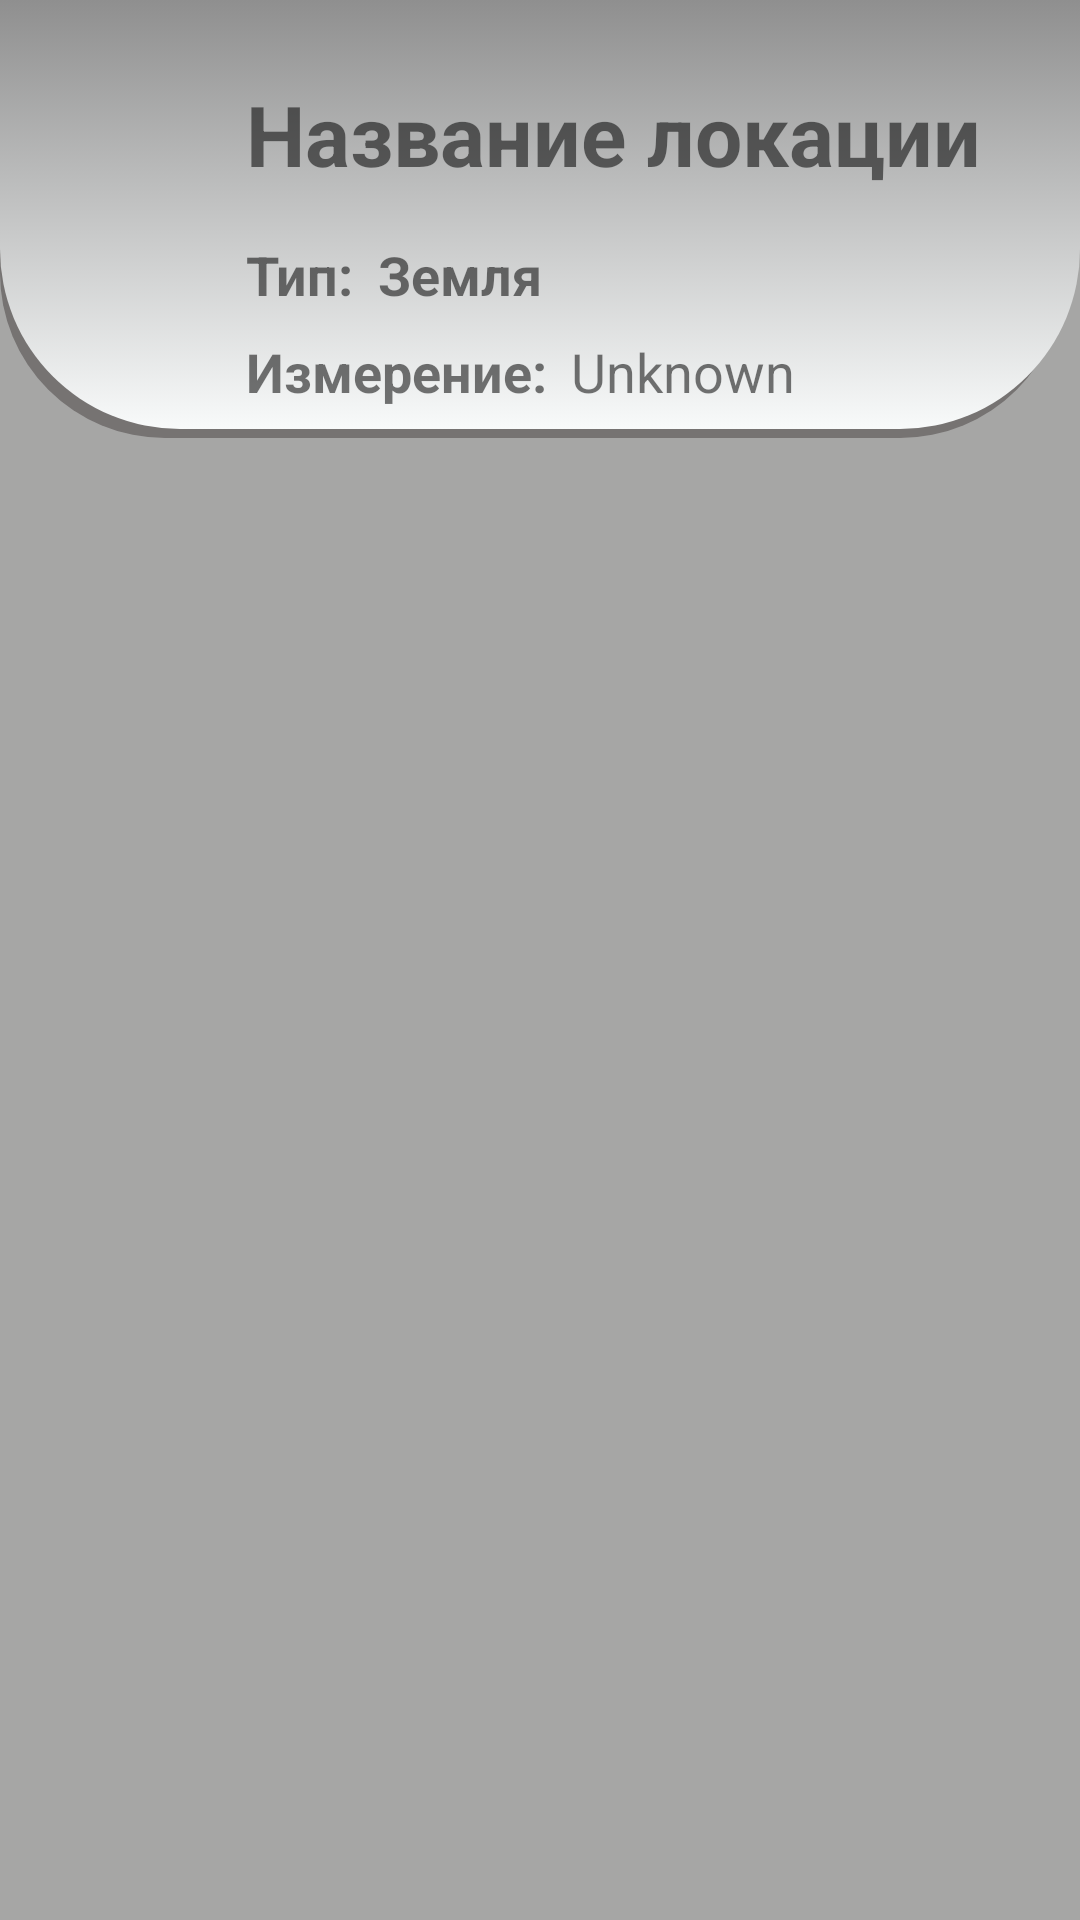

Layout XML and referenced resources for this Android screen:
<!-- AndroidManifest.xml: application theme Theme.RickyAndMorty -->
<!-- res/layout/fragment_location_detail.xml -->
<?xml version="1.0" encoding="utf-8"?>
<androidx.constraintlayout.widget.ConstraintLayout xmlns:android="http://schemas.android.com/apk/res/android"
    xmlns:app="http://schemas.android.com/apk/res-auto"
    xmlns:tools="http://schemas.android.com/tools"
    android:layout_width="match_parent"
    android:layout_height="match_parent"
    android:background="@color/background_item">

    <androidx.constraintlayout.widget.ConstraintLayout
        android:id="@+id/constraintLayout"
        android:layout_width="0dp"
        android:layout_height="wrap_content"
        android:background="@drawable/view_detail_character"
        app:layout_constraintEnd_toEndOf="parent"
        app:layout_constraintStart_toStartOf="parent"
        app:layout_constraintTop_toTopOf="parent">

        <TextView
            android:id="@+id/tvNameLocationDetail"
            android:layout_width="0dp"
            android:layout_height="wrap_content"
            android:layout_marginStart="8dp"
            android:layout_marginTop="16dp"
            android:layout_marginEnd="8dp"
            android:text="@string/ex_location"
            android:textSize="28sp"
            android:textStyle="bold"
            app:layout_constraintEnd_toEndOf="parent"
            app:layout_constraintStart_toEndOf="@+id/btnBack"
            app:layout_constraintTop_toTopOf="parent" />

        <TextView
            android:id="@+id/tvInfoTypeLocationDetail"
            android:layout_width="wrap_content"
            android:layout_height="wrap_content"
            android:layout_marginTop="16dp"

            android:text="@string/type_2"
            android:textSize="18sp"
            android:textStyle="bold"
            app:layout_constraintStart_toStartOf="@+id/tvNameLocationDetail"
            app:layout_constraintTop_toBottomOf="@+id/tvNameLocationDetail" />

        <TextView
            android:id="@+id/tvTypeLocationDetail"
            android:layout_width="wrap_content"
            android:layout_height="wrap_content"
            android:layout_marginStart="8dp"
            android:text="@string/earth"
            android:textSize="18sp"
            android:textStyle="bold"
            app:layout_constraintStart_toEndOf="@+id/tvInfoTypeLocationDetail"
            app:layout_constraintTop_toTopOf="@+id/tvInfoTypeLocationDetail" />

        <TextView
            android:id="@+id/tvDimensionDetail"
            android:layout_width="wrap_content"
            android:layout_height="wrap_content"
            android:layout_marginStart="8dp"
            android:text="@string/unknown"
            android:textSize="18sp"
            app:layout_constraintStart_toEndOf="@+id/tvInfoDimensionDetail"
            app:layout_constraintTop_toTopOf="@+id/tvInfoDimensionDetail" />

        <TextView
            android:id="@+id/tvInfoDimensionDetail"
            android:layout_width="wrap_content"
            android:layout_height="wrap_content"
            android:layout_marginTop="8dp"
            android:text="@string/dimension"
            android:textSize="18sp"
            android:textStyle="bold"
            app:layout_constraintStart_toStartOf="@+id/tvInfoTypeLocationDetail"
            app:layout_constraintTop_toBottomOf="@+id/tvInfoTypeLocationDetail" />

        <ImageView
            android:id="@+id/btnBack"
            android:layout_width="60dp"
            android:layout_height="60dp"
            android:layout_marginStart="4dp"
            app:layout_constraintBottom_toBottomOf="parent"
            app:layout_constraintStart_toStartOf="parent"
            app:layout_constraintTop_toTopOf="parent"
            app:srcCompat="@drawable/baseline_arrow_back_24" />
    </androidx.constraintlayout.widget.ConstraintLayout>

    <androidx.recyclerview.widget.RecyclerView
        android:id="@+id/rvDetailLocationCharacters"
        android:layout_width="0dp"
        android:layout_height="0dp"
        android:layout_marginTop="8dp"
        app:layoutManager="androidx.recyclerview.widget.GridLayoutManager"
        app:layout_constraintBottom_toBottomOf="parent"
        app:layout_constraintEnd_toEndOf="parent"
        app:layout_constraintStart_toStartOf="parent"
        app:layout_constraintTop_toBottomOf="@+id/constraintLayout"
        app:spanCount="2"
        tools:listitem="@layout/adapter_list_characters" />

</androidx.constraintlayout.widget.ConstraintLayout>
<!-- res/layout/adapter_list_characters.xml (included above) -->
<?xml version="1.0" encoding="utf-8"?>
<com.google.android.material.card.MaterialCardView
    xmlns:android="http://schemas.android.com/apk/res/android"
    xmlns:app="http://schemas.android.com/apk/res-auto"
    xmlns:tools="http://schemas.android.com/tools"
    android:id="@+id/card_view"
    android:layout_width="match_parent"
    android:layout_height="wrap_content"
    android:layout_gravity="center"
    android:background="@color/background_item"
    android:layout_marginStart="4dp"
    android:layout_marginTop="8dp"
    android:layout_marginEnd="4dp"
    android:padding="8dp"
    android:elevation="3dp"
    app:cardCornerRadius="@dimen/card_view_radius">
    <androidx.constraintlayout.widget.ConstraintLayout
        android:layout_width="match_parent"
        android:layout_height="wrap_content"
        android:padding="4dp">



    <com.google.android.material.imageview.ShapeableImageView
        android:id="@+id/imIconCharacter"
        android:layout_width="100dp"
        android:layout_height="100dp"
        android:scaleType="centerCrop"
        android:paddingEnd="12dp"
        app:layout_constraintStart_toStartOf="parent"
        app:layout_constraintEnd_toEndOf="parent"
        app:layout_constraintTop_toBottomOf="@id/tvNameCharacter"
        tools:srcCompat="@tools:sample/avatars" />

    <TextView
        android:id="@+id/textView1"
        android:layout_width="wrap_content"
        android:layout_height="wrap_content"
        android:layout_marginTop="8dp"
        android:layout_marginStart="8dp"
        android:text="@string/type"
        app:layout_constraintStart_toStartOf="parent"
        app:layout_constraintTop_toBottomOf="@+id/imIconCharacter" />

    <TextView
        android:id="@+id/textView2"
        android:layout_width="wrap_content"
        android:layout_height="wrap_content"
        android:layout_marginTop="8dp"
        android:text="@string/status"
        app:layout_constraintStart_toStartOf="@+id/textView1"
        app:layout_constraintTop_toBottomOf="@+id/textView1" />

    <TextView
        android:id="@+id/textView3"
        android:layout_width="wrap_content"
        android:layout_height="wrap_content"
        android:layout_marginTop="8dp"
        android:text="@string/gender"
        app:layout_constraintStart_toStartOf="@+id/textView2"
        app:layout_constraintTop_toBottomOf="@+id/textView2" />

    <TextView
        android:id="@+id/tvNameCharacter"
        android:layout_width="wrap_content"
        android:layout_height="wrap_content"
        android:text="@string/name_example"
        android:textStyle="bold"
        app:layout_constraintStart_toStartOf="parent"
        app:layout_constraintEnd_toEndOf="parent"
        app:layout_constraintTop_toTopOf="parent" />

    <TextView
        android:id="@+id/tvSpeciesCharacter"
        android:layout_width="wrap_content"
        android:layout_height="wrap_content"
        android:layout_marginStart="12dp"
        android:text="@string/human"
        app:layout_constraintStart_toEndOf="@+id/textView1"
        app:layout_constraintTop_toTopOf="@+id/textView1" />

    <TextView
        android:id="@+id/tvStatusCharacter"
        android:layout_width="wrap_content"
        android:layout_height="wrap_content"
        android:layout_marginStart="12dp"
        android:text="@string/alive"
        app:layout_constraintStart_toEndOf="@+id/textView2"
        app:layout_constraintTop_toTopOf="@+id/textView2" />

    <TextView
        android:id="@+id/tvGenderCharacter"
        android:layout_width="wrap_content"
        android:layout_height="wrap_content"
        android:layout_marginStart="12dp"
        android:text="@string/man_ex2"
        app:layout_constraintStart_toEndOf="@+id/textView3"
        app:layout_constraintTop_toTopOf="@+id/textView3" />

</androidx.constraintlayout.widget.ConstraintLayout>
</com.google.android.material.card.MaterialCardView>
<!-- resources referenced by this layout -->
<resources>
  <color name="background_item">#A6A6A5</color>
  <!-- drawable view_detail_character (drawable) -->
  <?xml version="1.0" encoding="utf-8"?>
  <selector xmlns:android="http://schemas.android.com/apk/res/android">
      <item>
          <layer-list>
              <item android:right="5dp" android:top="5dp">
                  <shape>
                      <corners android:radius="55dp" />
                      <solid android:color="#68302828" />
                  </shape>
              </item>
              <item android:bottom="3dp" >
  
                  <shape>
                      <gradient android:angle="120"
                          android:endColor="#F8FAFA" android:startColor="#8F8F8F" />
                      <corners
                          android:bottomRightRadius="60dp"
                          android:bottomLeftRadius="60dp"/>
                      <padding android:bottom="10dp" android:left="10dp"
                          android:right="10dp" android:top="10dp" />
                  </shape>
              </item>
          </layer-list>
      </item>
  </selector>
  <string name="alive">Живой</string>
  <string name="dimension">Измерение:</string>
  <string name="earth">Земля</string>
  <string name="ex_location">Название локации</string>
  <string name="gender">Пол:</string>
  <string name="human">человек</string>
  <string name="man_ex2">Мужской</string>
  <string name="name_example">Example</string>
  <string name="status">Статус:</string>
  <string name="type">Вид:</string>
  <string name="type_2">Тип:</string>
  <string name="unknown">Unknown</string>
  <style name="Theme.RickyAndMorty" parent="Theme.MaterialComponents.DayNight.NoActionBar">
          
          <item name="colorPrimary">@color/purple_500</item>
          <item name="colorPrimaryVariant">@color/purple_700</item>
          <item name="colorOnPrimary">@color/white</item>
          
          <item name="colorSecondary">@color/teal_200</item>
          <item name="colorSecondaryVariant">@color/teal_700</item>
          <item name="colorOnSecondary">@color/black</item>
          
          <item name="android:statusBarColor">?attr/colorPrimaryVariant</item>
          
      </style>
  <color name="purple_500">#FF6200EE</color>
  <color name="purple_700">#FF3700B3</color>
  <color name="white">#FFFFFFFF</color>
  <color name="teal_200">#FF03DAC5</color>
  <color name="teal_700">#FF018786</color>
  <color name="black">#FF000000</color>
</resources>
